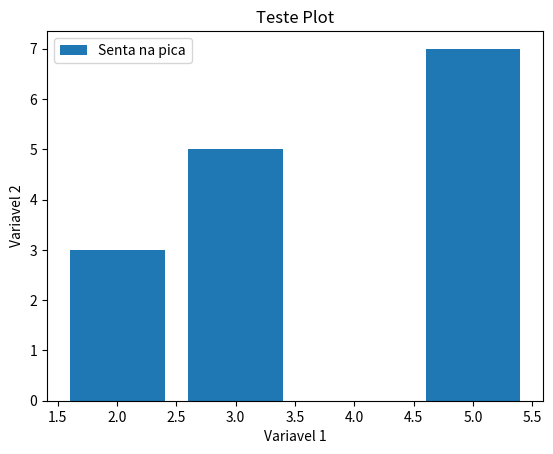

This figure's Python source:
import matplotlib.pyplot as plt

def grafico1():
    x, y = [2, 3, 5] , [3, 5, 7]

    plt.bar(x, y, label = 'Senta na pica')
    plt.legend()
    plt.xlabel('Variavel 1')
    plt.ylabel('Variavel 2')
    plt.title('Teste Plot')
    plt.show()

def grafico2():
    x1, y1 = [1, 2, 3], [4, 5, 6]
    x2, y2 = [2, 4, 6], [9, 3, 1]

    plt.bar(x1, y1, label = 'Lista 1', color = 'blue')
    plt.bar(x2, y2, label = 'Lista 2', color = 'red')
    plt.legend()
    plt.show()


idades = [902, 2, 9, 5, 5, 1, 4, 32]


def metodo_dificil():
    x = 0
    ids = []

    for x in range(len(idades)):
        if x == 0:
            ids.append(x)
        elif x == len(idades):
            break
        else:
            ids.append(x)

    print(ids)

# metodo_dificil()

def metodo_facil():
    ids = [x for x in range(len(idades))]

    print(ids)

# metodo_facil()


grafico1()
